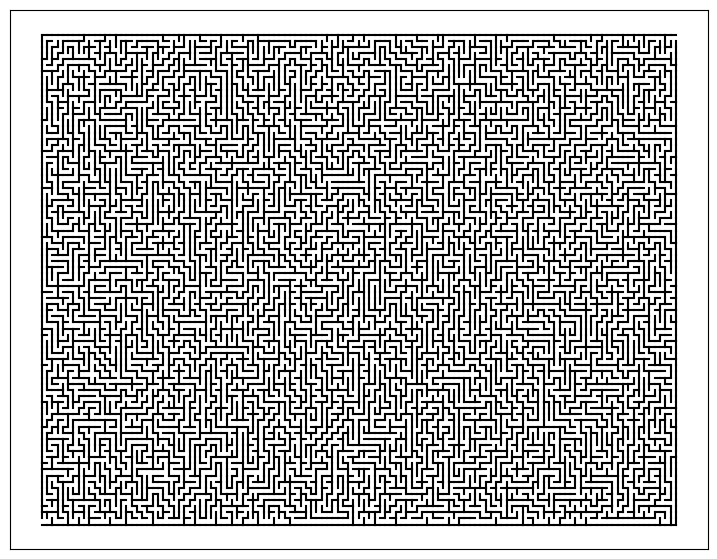

Generate this figure with matplotlib: (Note: this script raises an exception after producing the figure.)
import sys
import matplotlib.pyplot as plt
from random import randint

WIDTH  = 120
HEIGHT = 80
sys.setrecursionlimit(WIDTH * HEIGHT)

def initVisitedList():
	visited = []
	for y in range(HEIGHT):
		line = []
		for x in range(WIDTH):
			line.append(False)
		visited.append(line)
	return visited

def drawLine(x1, y1, x2, y2):
	plt.plot([x1, x2], [y1, y2], color="black")

def removeLine(x1, y1, x2, y2):
	plt.plot([x1, x2], [y1, y2], color="white")

def get_edges(x, y):
	result = []
	result.append((x, y, x, y+1))
	result.append((x+1, y, x+1, y+1))
	result.append((x, y, x+1, y))
	result.append((x, y+1, x+1, y+1))
	return result

def drawCell(x, y):
	edges = get_edges(x, y)
	for item in edges:
		drawLine(item[0], item[1], item[2], item[3])

def getCommonEdge(cell1_x, cell1_y, cell2_x, cell2_y):
	edges1 = get_edges(cell1_x, cell1_y)
	edges2 = set(get_edges(cell2_x, cell2_y))
	for edge in edges1:
		if edge in edges2:
			return edge
	return None

def initEdgeList():
	edges = set()
	for x in range(WIDTH):
		for y in range(HEIGHT):
			cellEdges = get_edges(x, y)
			for edge in cellEdges:
				edges.add(edge)
	return edges

def isValidPosition(x, y):
	if x < 0 or x >= WIDTH:
		return False
	elif y < 0 or y >= HEIGHT:
		return False
	else:
		return True

def shuffle(dX, dY):
	for t in range(4):
		i = randint(0, 3)
		j = randint(0, 3)
		dX[i], dX[j] = dX[j], dX[i]
		dY[i], dY[j] = dY[j], dY[i]

def DFS(X, Y, edgeList, visited):
	dX = [0,  0, -1, 1]
	dY = [-1, 1, 0,  0]
	shuffle(dX, dY)
	for i in range(len(dX)):
		nextX = X + dX[i]
		nextY = Y + dY[i]
		if isValidPosition(nextX, nextY):
			if not visited[nextY][nextX]:
				visited[nextY][nextX] = True
				commonEdge = getCommonEdge(X, Y, nextX, nextY)
				if commonEdge in edgeList:
					edgeList.remove(commonEdge)
				DFS(nextX, nextY, edgeList, visited)



if __name__ == "__main__":
	plt.axis('off')
	for i in range(2):
		plt.figure(figsize=(9, 7))
		edgeList = initEdgeList()
		visited = initVisitedList()
		DFS(0, 0, edgeList, visited)
		edgeList.remove((0, 0, 0, 1))
		edgeList.remove((WIDTH, HEIGHT - 1, WIDTH, HEIGHT))
		for edge in edgeList:
			drawLine(edge[0], edge[1], edge[2], edge[3])
		plt.xticks([])
		plt.yticks([])
		plt.savefig("000/mazeHigh"+str(i)+".jpg", bbox_inches="tight",dpi=300)
		# plt.show()
		plt.close()
